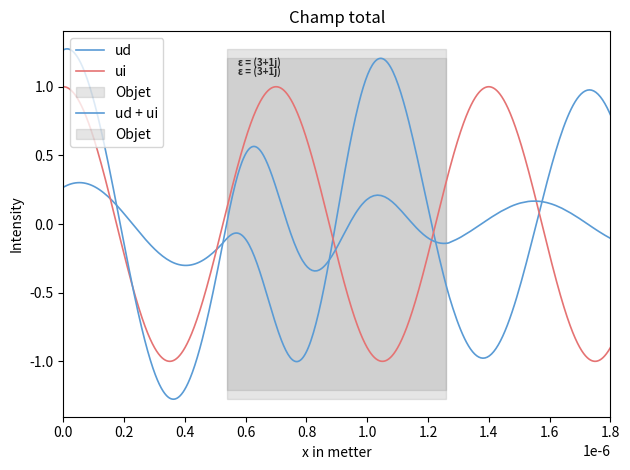

The matplotlib source for this figure:
####libraries####

import numpy as np
import matplotlib.pyplot as plt
import math

### DebugGing tool ###

# import sys

# if not sys.warnoptions:  #Raise warnings as error
#     import warnings
#     warnings.simplefilter("error")

####initialisation variables####
    
lambda0=700*10**(-9)
theta=0
a=1
L=1.8*10**(-6)

n=100 #noeuds par longueur d'onde (100 pour avoir pas de soucis)

epsm=1 #coef mu et epsilon
epsd=3+1j
mud=1
nm=1
nd=np.sqrt(epsd)
lambdad=lambda0/nd


k0=2*np.pi/lambda0
k=(k0*np.cos(theta),k0*np.sin(theta))
kd=k0*nd


#Initialisation de la géométrie de l'objet et du maillage

m1=0.3*L
m2=0.7*L

maillage = np.concatenate((np.linspace(0, m1, math.ceil(m1/(lambda0/n)),endpoint=False), np.linspace(m1, m2, math.ceil((m2-m1)/(lambdad/n)),endpoint=False), np.linspace(m2, L, math.ceil((L-m2)/(lambda0/n)),endpoint=True)))

ab=np.where(maillage==m1)[0][0] #indice (python) des interfaces
bc=np.where(maillage==m2)[0][0]

N=np.size(maillage)-1
grid = np.zeros(N+1)
grid[ab:bc+1]=1



#Champ initial

def fi(X: np.ndarray | float) -> np.ndarray | float:
    return a*np.exp(k0*X*1j)

def fiPrime(X: np.ndarray | float) -> np.ndarray | float:
    return a*k0*np.exp(X*k0*1j)*1j

def fiseconde(X: np.ndarray | float) -> np.ndarray | float:
    return -a*k0**2*np.exp(X*k0*1j)


#Epsilon et mu

def Epsilon(x: float) -> complex:
    
    if x >= m1 and x <= m2:
        return epsd
    else:
        return epsm

def Mu(x: float) -> complex:
    
    if x>= m1 and x <= m2:
        return mud
    else:
        return 1
    
def epsilon(X):
    
    return np.where((X>=m1) & (X<=m2),epsd,epsm)

def mu(X):
    
    return np.where((X>=m1) & (X<=m2),mud,1)


#Fonction de base nodale

def Node(X,i):  #fonction continue
    try:
        if i == 0: raise IndexError
        X=np.where((X>=maillage[i-1]) & (X<=maillage[i+1]),X,0)
        X= np.where((X>=maillage[i-1]) & (X<= maillage[i]),(X-maillage[i-1])/(maillage[i]-maillage[i-1]),X)
        return np.where((X>maillage[i]) & (X<=maillage[i+1]),(maillage[i+1]-X)/(maillage[i+1]-maillage[i]),X)
    except:
        try:
            return np.where(X<=maillage[i+1],(maillage[i+1]-X)/(maillage[i+1]-maillage[i]),0)
        except:
            return np.where(X>=maillage[i-1] ,(X-maillage[i-1])/(maillage[i]-maillage[i-1]),0)
            
        
def NodePrime(X,i):  #fonction continue
     
    try: 
        if i == 0: raise IndexError
        X=np.where((X>=maillage[i-1]) & (X<=maillage[i+1]),X,0)
        X= np.where((X>maillage[i-1]) & (X< maillage[i]),1/(maillage[i]-maillage[i-1]),X)
        return np.where((X>maillage[i]) & (X<=maillage[i+1]),-1/(maillage[i+1]-maillage[i]),X)
    
    except:
        print('cc')
        try:
            return np.where(X<=maillage[i+1],-1/(maillage[i+1]-maillage[i]),0)
        
        except:
            print('cc')
            return np.where(X>maillage[i-1],1/(maillage[i]-maillage[i-1]),0)



#Calcule de la fonction S

def S(x: float) -> complex:
    return (1-1/Mu(x))*fiseconde(x)+k0**2*(epsm-Epsilon(x))*fi(x)



### création des matrices ###

K=np.zeros((N+1,N+1),dtype=complex)

for i in range(N):

    h=maillage[i+1]-maillage[i] #pas de maillage
    Khat=1/h*np.array([[1,-1],[-1,1]]) #matrice de raideur élémentaire
    K[i:i+2,i:i+2]+=Khat #assemblage de la matrice de raideur

M=np.zeros((N+1,N+1),dtype=complex)

for i in range(N):
    h=maillage[i+1]-maillage[i] #pas de maillage
    Mhat=h/6*np.array([[2,1],[1,2]]) #matrice de masse élémentaire
    M[i:i+2,i:i+2]+=k0**2*epsilon(maillage[i])*Mhat #assemblage de la matrice de masse

B=np.zeros(N+1,dtype=complex)

for i in range(N):
    h=maillage[i+1]-maillage[i] #pas de maillage
    Bhat=h/2*np.array([S(maillage[i]),S(maillage[i+1])]) #matrice de vecteur de charge élémentaire

    B[i:i+2]+=Bhat #assemblage du vecteur de charge
    
R=np.zeros((N+1,N+1),dtype=complex) #matrice de Robin

R[0,0]=k0*1j
R[N,N]=k0*1j

T = M-K+R #matrice finale


#Résolution du système et calcule du champ ud

zeta = np.linalg.solve(T, B)
ud=0

n=100*N
dx=L/n
x=np.arange(0,L+dx,dx)
ui=fi(x)

for i in range(N+1):
    ud+=zeta[i]*Node(x,i)


### Affichage du champ ###
    
plt.plot(x,np.real(ud),linewidth=1.2,label="ud",color="#5A9BD5")
plt.plot(x,np.real(ui),linewidth=1.2,label="ui",color="#E57373")

square_x = [m1, m1, m2, m2]
c=np.max(np.maximum(np.abs(np.real(ud)),np.abs(np.real(ui))))
square_y = [-c, c, c, -c] 
plt.fill(square_x, square_y, color="grey", alpha=0.2,label="Objet")
plt.text(m1+(m2-m1) / 20, 0.95*c , f'ε = {epsd}', horizontalalignment='left', verticalalignment='top', fontsize=7, color='black',weight='bold',alpha=0.8)    

plt.title("Champ d'une source infinie et d'une source objet")
plt.xlabel('x in metter')
plt.ylabel('Intensity')
plt.legend(loc='upper left')
plt.xlim(0, L)
plt.tight_layout()
plt.show()



plt.plot(x,np.real(ui+ud),linewidth=1.2,label="ud + ui",color="#5A9BD5")

c=np.max(ud+ui)
square_x = [m1, m1, m2, m2]
square_y = [-c, c, c, -c] 
plt.fill(square_x, square_y, color="grey", alpha=0.2,label="Objet")
plt.text(m1+(m2-m1) / 20, 0.95*c , f'ε = {epsd}', horizontalalignment='left', verticalalignment='top', fontsize=7, color='black',weight='bold',alpha=0.8)    

plt.title("Champ total")
plt.xlabel('x in metter')
plt.ylabel('Intensity')
plt.legend(loc='upper left')
plt.xlim(0, L)
plt.tight_layout()
plt.show()
